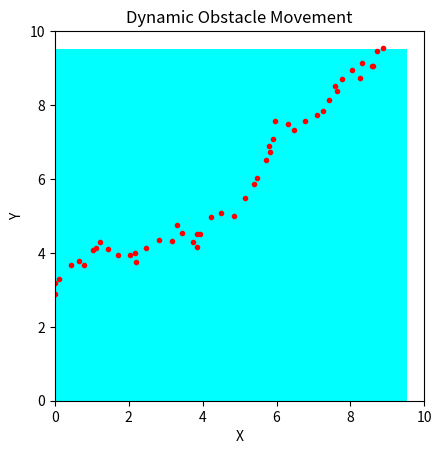

The matplotlib source for this figure:
import numpy as np
import matplotlib.pyplot as plt

# 初始化障碍物的数量和初始位置
num_obstacles = 1
obstacle_positions = np.random.uniform(0.9,1,(1, 2)) * 10  # 随机生成初始位置，假设地图大小是10x10
# 模拟动态障碍物的运动
num_steps = 50  # 模拟步数
for step in range(num_steps):
    # 障碍物按随机方向移动，可以根据需要修改移动规则
    x_range = np.random.uniform(-0.35, 0, size=(num_obstacles, 1))  # 生成 x 坐标
    y_range = np.random.uniform(-0.5, 0.25, size=(num_obstacles, 1))  # 生成 y 坐标
    obstacle_positions = obstacle_positions + np.hstack((x_range,y_range))
    
    # 确保障碍物在地图范围内，假设地图大小是10x10
    obstacle_positions = np.clip(obstacle_positions, 0, 10)

    grid_map = np.zeros((10, 10))

    # 可视化障碍物的移动
    plt.imshow(grid_map,cmap='cool')
    plt.plot(obstacle_positions[:, 0], obstacle_positions[:, 1], marker = '.',color='red')
    plt.xlim(0, 10)
    plt.ylim(0, 10)
    plt.xlabel('X')
    plt.ylabel('Y')
    plt.title('Dynamic Obstacle Movement')
    # plt.show(block=False)  # 显示动态变化的图像，不阻塞程序继续运行
    plt.pause(0.1)  # 暂停0.1秒，控制图像刷新的速度
    # plt.close()  # 关闭当前图像，准备绘制下一帧
plt.show()
# 如果需要保存动态图像，可以在循环结束后加上保存操作
# plt.savefig('dynamic_obstacle_movement.gif', dpi=80, writer='imagemagick')
